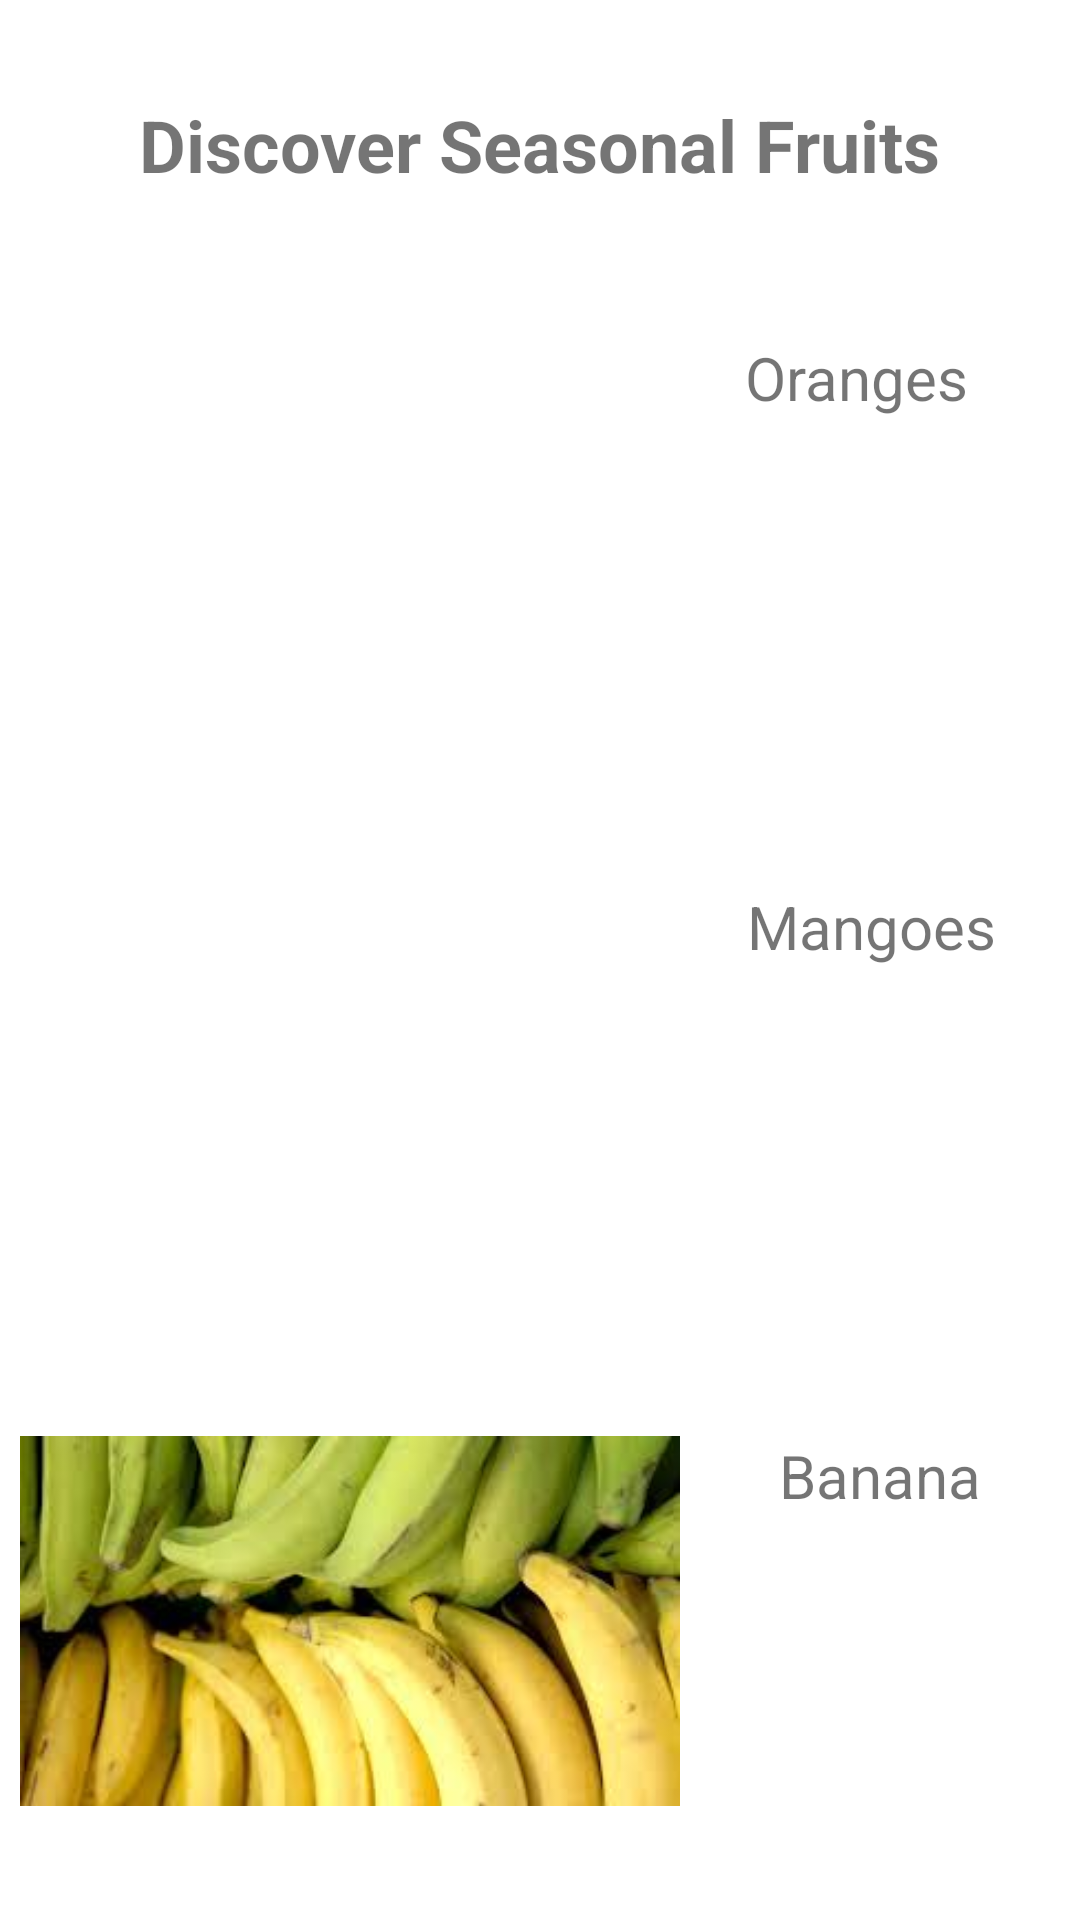

Reconstruct the res/layout file that produces this screen, plus the resources it refers to.
<!-- AndroidManifest.xml: application theme Theme.GrozzyApp -->
<!-- res/layout/activity_fruits.xml -->
<?xml version="1.0" encoding="utf-8"?>
<androidx.constraintlayout.widget.ConstraintLayout xmlns:android="http://schemas.android.com/apk/res/android"
    xmlns:app="http://schemas.android.com/apk/res-auto"
    xmlns:tools="http://schemas.android.com/tools"
    android:layout_width="match_parent"
    android:layout_height="match_parent"
    tools:context=".FruitsActivity">

    <ImageView
        android:id="@+id/imgOranges"
        android:layout_width="204dp"
        android:layout_height="148dp"
        android:layout_marginStart="32dp"
        android:layout_marginTop="44dp"
        android:layout_marginEnd="175dp"
        app:layout_constraintEnd_toEndOf="parent"
        app:layout_constraintStart_toStartOf="parent"
        app:layout_constraintTop_toBottomOf="@+id/tvOranges"
        app:srcCompat="@drawable/oranges" />

    <TextView
        android:id="@+id/tvOranges"
        android:layout_width="wrap_content"
        android:layout_height="wrap_content"
        android:layout_marginStart="32dp"
        android:layout_marginTop="32dp"
        android:layout_marginEnd="32dp"
        android:text="Discover Seasonal Fruits"
        android:textSize="24sp"
        android:textStyle="bold"
        app:layout_constraintEnd_toEndOf="parent"
        app:layout_constraintStart_toStartOf="parent"
        app:layout_constraintTop_toTopOf="parent" />

    <ImageView
        android:id="@+id/imgMangoes"
        android:layout_width="214dp"
        android:layout_height="155dp"
        android:layout_marginStart="32dp"
        android:layout_marginTop="32dp"
        android:layout_marginEnd="165dp"
        app:layout_constraintEnd_toEndOf="parent"
        app:layout_constraintStart_toStartOf="parent"
        app:layout_constraintTop_toBottomOf="@+id/imgOranges"
        app:srcCompat="@drawable/mag" />

    <ImageView
        android:id="@+id/imgBanana"
        android:layout_width="220dp"
        android:layout_height="130dp"
        android:layout_marginStart="32dp"
        android:layout_marginTop="32dp"
        android:layout_marginEnd="159dp"
        app:layout_constraintEnd_toEndOf="parent"
        app:layout_constraintStart_toStartOf="parent"
        app:layout_constraintTop_toBottomOf="@+id/imgMangoes"
        app:srcCompat="@drawable/ban" />

    <TextView
        android:id="@+id/tvchungwa"
        android:layout_width="wrap_content"
        android:layout_height="wrap_content"
        android:layout_marginStart="32dp"
        android:layout_marginTop="48dp"
        android:layout_marginEnd="32dp"
        android:text="Oranges"
        android:textSize="20sp"
        app:layout_constraintEnd_toEndOf="parent"
        app:layout_constraintStart_toEndOf="@+id/imgOranges"
        app:layout_constraintTop_toBottomOf="@+id/tvOranges" />

    <TextView
        android:id="@+id/tvMaembe"
        android:layout_width="wrap_content"
        android:layout_height="wrap_content"
        android:layout_marginStart="32dp"
        android:layout_marginTop="156dp"
        android:layout_marginEnd="32dp"
        android:text="Mangoes"
        android:textSize="20sp"
        app:layout_constraintEnd_toEndOf="parent"
        app:layout_constraintStart_toEndOf="@+id/imgMangoes"
        app:layout_constraintTop_toBottomOf="@+id/tvchungwa" />

    <TextView
        android:id="@+id/tvNdizi"
        android:layout_width="wrap_content"
        android:layout_height="wrap_content"
        android:layout_marginStart="32dp"
        android:layout_marginTop="156dp"
        android:layout_marginEnd="32dp"
        android:text="Banana"
        android:textSize="20sp"
        app:layout_constraintEnd_toEndOf="parent"
        app:layout_constraintStart_toEndOf="@+id/imgBanana"
        app:layout_constraintTop_toBottomOf="@+id/tvMaembe" />

</androidx.constraintlayout.widget.ConstraintLayout>
<!-- resources referenced by this layout -->
<resources>
  <!-- drawable ban: jpeg bitmap (drawable, 7857 bytes) -->
  <style name="Theme.GrozzyApp" parent="Theme.MaterialComponents.DayNight.DarkActionBar">
          
          <item name="colorPrimary">@color/purple_500</item>
          <item name="colorPrimaryVariant">@color/purple_700</item>
          <item name="colorOnPrimary">@color/white</item>
          
          <item name="colorSecondary">@color/teal_200</item>
          <item name="colorSecondaryVariant">@color/teal_700</item>
          <item name="colorOnSecondary">@color/black</item>
          
          <item name="android:statusBarColor" tools:targetApi="l">?attr/colorPrimaryVariant</item>
          
      </style>
  <!-- not gathered from this repository: default colours our renderer supplied (Android Studio template values) -->
  <color name="purple_500">#FF6200EE</color>
  <color name="purple_700">#FF3700B3</color>
  <color name="teal_200">#FF03DAC5</color>
  <color name="teal_700">#FF018786</color>
  <color name="black">#FF000000</color>
  <color name="white">#FFFFFFFF</color>
</resources>
